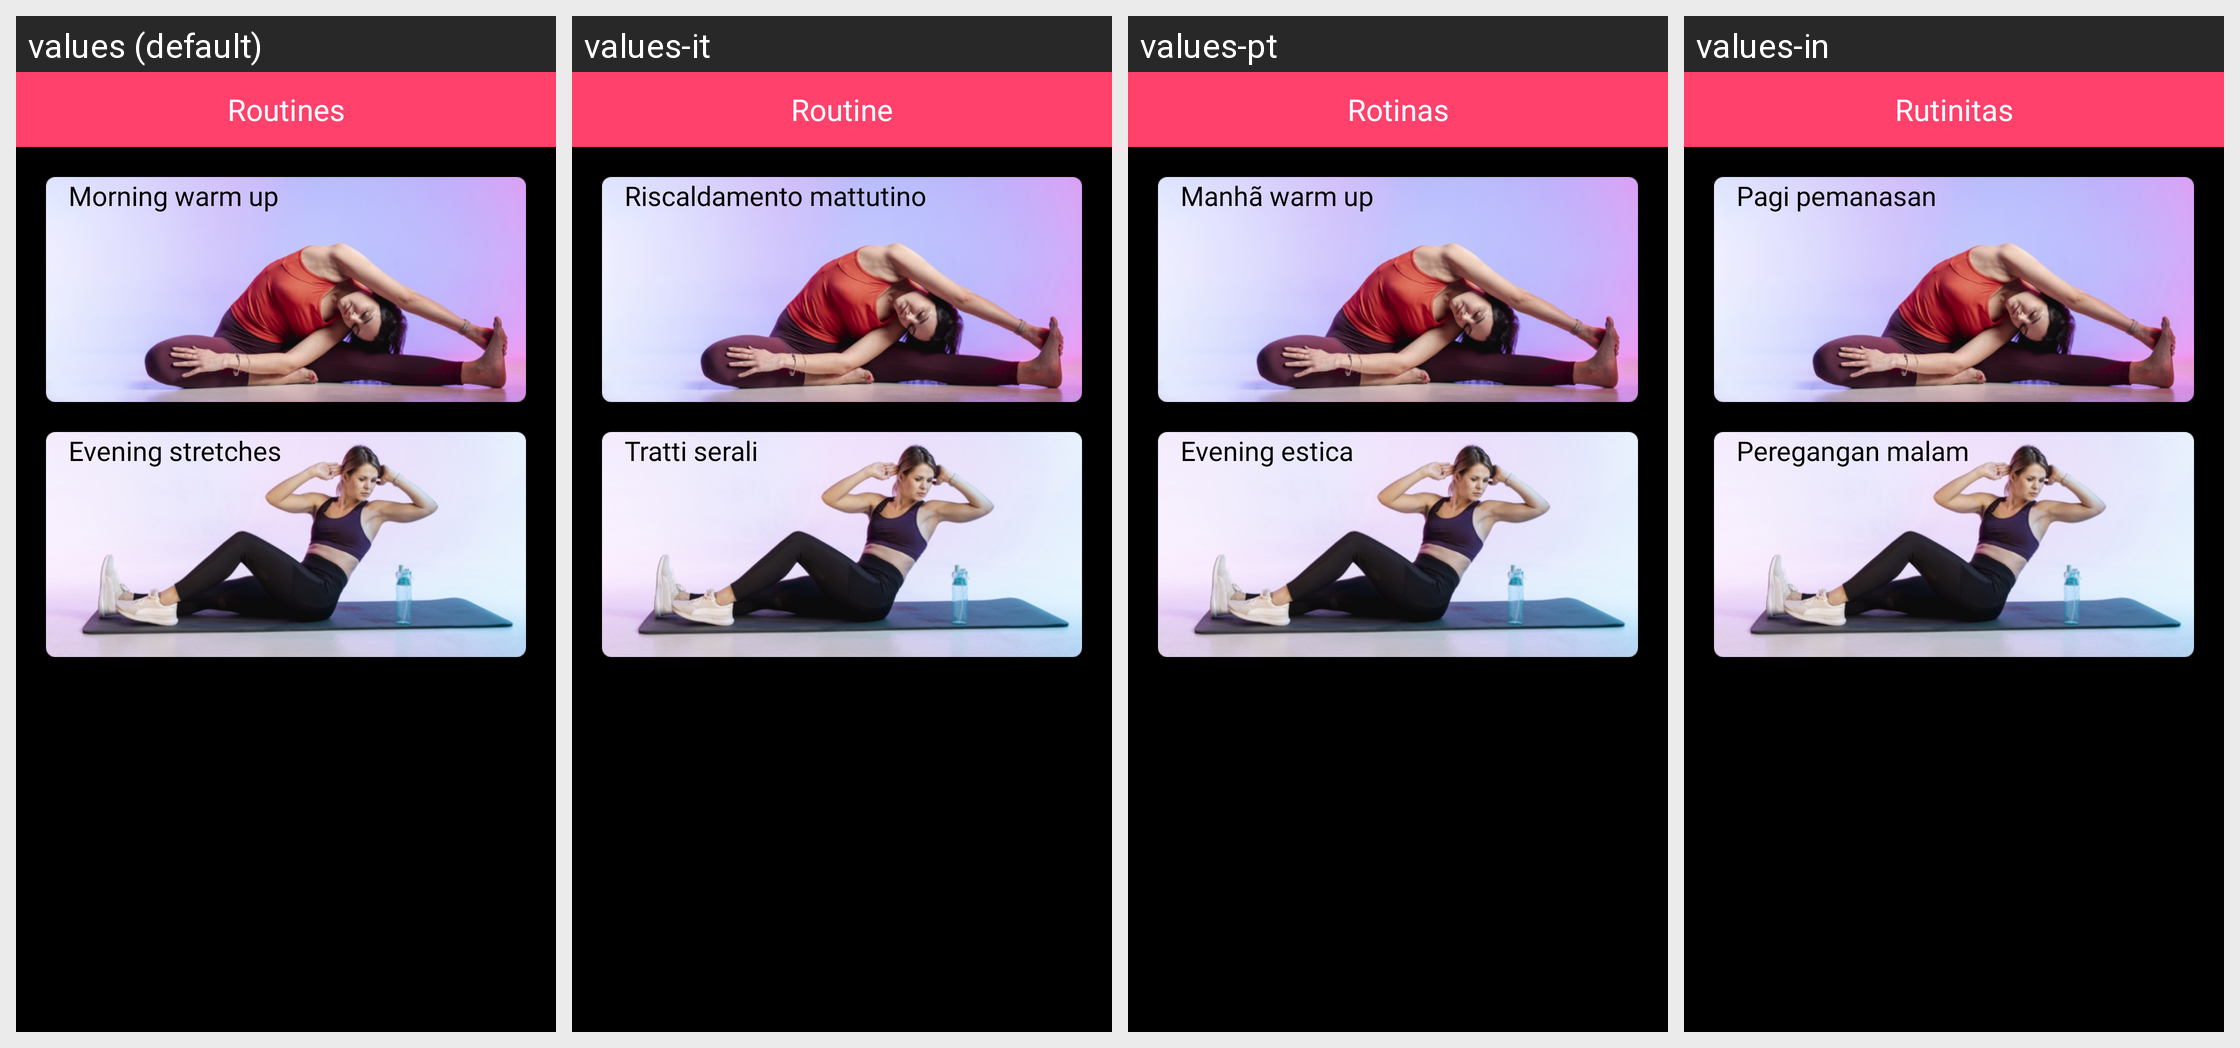

Here is an Android app screen in its default locale and in the app's own translations. Write out the translated-string differences for the strings that appear on this screen.
Android screen res/layout/fragment_routine.xml rendered under 4 locales, left to right: values (default), values-it, values-pt, values-in. Device: Nexus 5 (rendered at 1080×1920; each locale shown at half size, 540×960, under a caption strip naming it); theme AppTheme.
Other locales in the repository, not shown: values-ar, values-de, values-es, values-fr, values-ja, values-ko, values-nl, values-ru, values-zh.
Strings drawn on this screen, with the default value and each locale's value (text and hints the layout hard-codes, and strings that could not be matched under every locale, appear in the picture but are not listed):

tab2
  values: Routines
  values-it: Routine
  values-pt: Rotinas
  values-in: Rutinitas

morning_title
  values: Morning warm up
  values-it: Riscaldamento mattutino
  values-pt: Manhã warm up
  values-in: Pagi pemanasan

evening_title
  values: Evening stretches
  values-it: Tratti serali
  values-pt: Evening estica
  values-in: Peregangan malam
